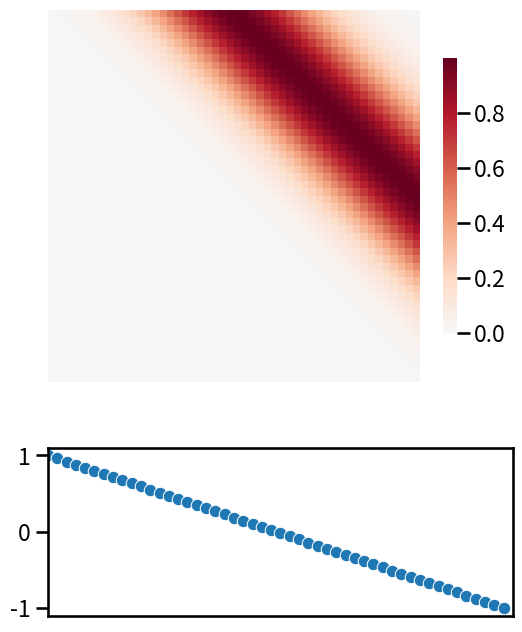
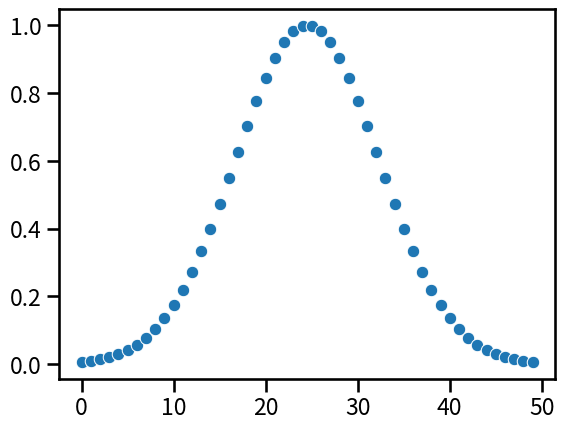

The script that saved these images, in order:
#%%
import numpy as np
import seaborn as sns
import matplotlib.pyplot as plt

s1 = np.linspace(-1, 1, 50)[::-1]
s2 = np.linspace(-1, 1, 50)[::-1]
beta = 10
H = (s1[:, None] - s1[None, :] - 1) ** 2
c = 1
P = c * np.exp(-beta / 2 * H)


sns.set_context("talk")
fig, axs = plt.subplots(
    2, 1, figsize=(6, 8), gridspec_kw=dict(height_ratios=[0.7, 0.3]), sharex=True
)
ax = axs[0]
sns.heatmap(P, cmap="RdBu_r", center=0, ax=ax, square=True, cbar_kws=dict(shrink=0.7))
ax.set(xticks=[], yticks=[])

ax = axs[1]
sns.scatterplot(x=np.arange(len(s1)), y=s1, ax=ax)

plt.figure()
sns.scatterplot(x=np.arange(len(s1)), y=P[0, :])
